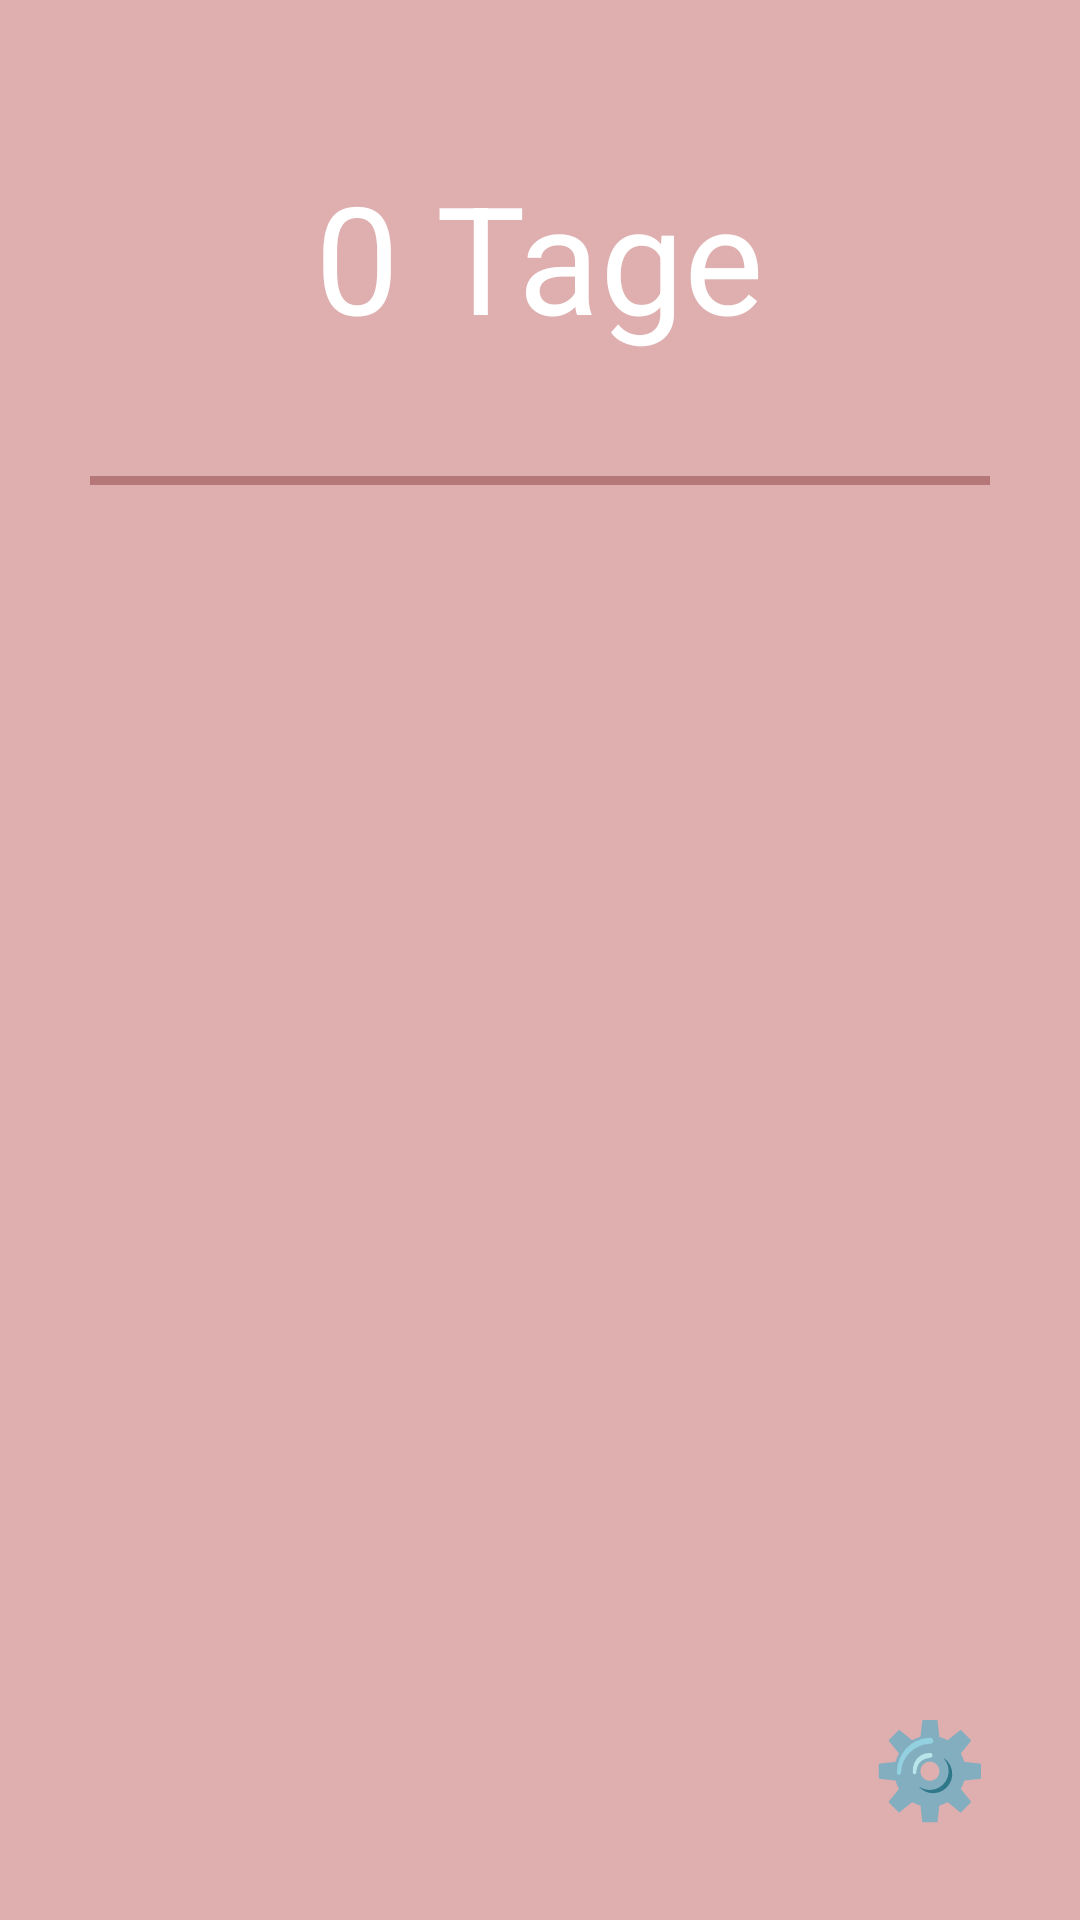

Here is an Android app screen rendered from its layout file. Give the layout XML and the strings, colors and styles it references.
<!-- AndroidManifest.xml: application theme AppTheme -->
<!-- res/layout/activity_main.xml -->
<LinearLayout xmlns:android="http://schemas.android.com/apk/res/android"
    android:layout_width="fill_parent"
    android:layout_height="fill_parent"
    xmlns:tools="http://schemas.android.com/tools"
    android:background="#DFAEAE"
    android:orientation="vertical"
    android:weightSum="5"
    tools:context=".SplashActivity">

    <LinearLayout
        android:id="@+id/rl"
        android:layout_width="match_parent"
        android:layout_height="wrap_content"
        android:layout_marginTop="40dp"
        android:orientation="vertical"
        android:weightSum="5">

        <TextView
            android:id="@+id/in_date"
            android:layout_width="wrap_content"
            android:layout_height="wrap_content"
            android:layout_gravity="center_horizontal"
            android:text="0 Tage"

            android:textSize="50sp"
            android:textColor="#fff"
            android:layout_marginTop="12dp" />

        <View
            android:layout_width="match_parent"
            android:layout_height="3dp"
            android:background="#B57777"
            android:layout_marginTop="40dp"
            android:layout_marginBottom="23dp"
            android:layout_marginLeft="30dp"
            android:layout_marginRight="30dp"/>

        <TextView
            android:id="@+id/in_date2"
            android:layout_width="wrap_content"
            android:layout_height="wrap_content"
            android:layout_gravity="center_horizontal"
            android:text=""
            android:textSize="40sp"
            android:textColor="#fff"
            android:layout_marginTop="12dp" />

    </LinearLayout>


    <LinearLayout
        android:layout_width="fill_parent"
        android:layout_height="fill_parent"
        android:gravity="center_vertical|bottom|right"
        android:layout_marginRight="15dp"
        android:layout_marginLeft="10dp"
        android:orientation="horizontal">

        <Button
            android:id="@+id/btn_date"
            android:layout_width="70dp"
            android:layout_height="70dp"
            android:layout_weight="0"
            android:layout_marginBottom="8dp"

            android:background="@drawable/roundedbutton"
            android:text="⚙️"
            android:textColor="#000"
            android:textSize="31sp" />

    </LinearLayout>

</LinearLayout>
<!-- resources referenced by this layout -->
<resources>
  <style name="AppTheme" parent="Theme.AppCompat.Light.NoActionBar">
          
          <item name="colorPrimary">@color/colorPrimary</item>
          <item name="colorPrimaryDark">@color/bg2</item>
          <item name="colorAccent">@color/colorAccent</item>
      </style>
  <color name="colorPrimary">#F6C2C9</color>
  <color name="bg2">#994C53</color>
  <color name="colorAccent">#bcc6c5</color>
</resources>
